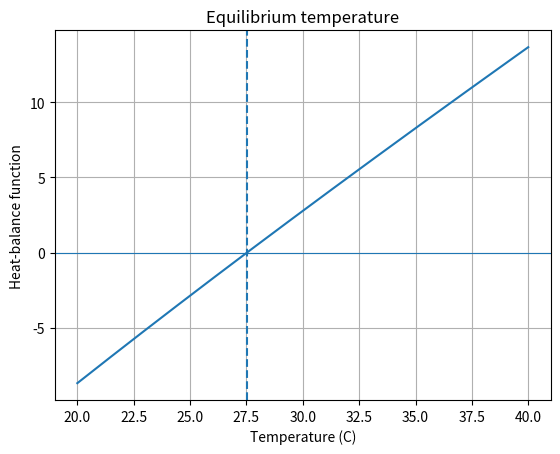
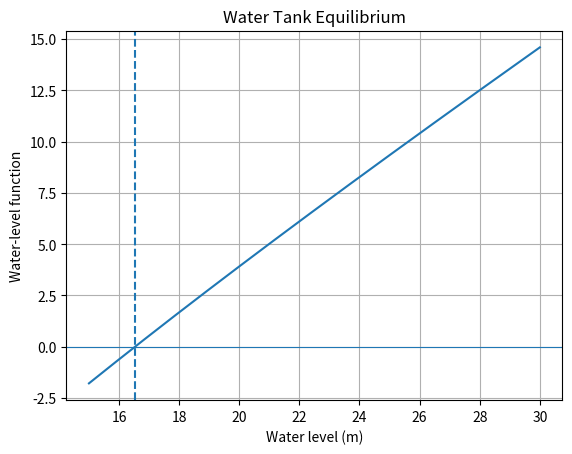

These charts were generated, in order, by the following Python code:

import numpy as np
from scipy.optimize import root_scalar
import matplotlib.pyplot as plt

# Heat-balance model:
# f(T) = 0 means heat gain equals heat loss.

def heat_balance(T):
    return T - 25 - 10 * np.exp(-T / 20)

# Bisection method
solution = root_scalar(
    heat_balance,
    bracket=[20, 40],
    method="bisect",
    xtol=1e-10
)

# Fixed-point form:
# T = 25 + 10 * exp(-T/20)

def g(T):
    return 25 + 10 * np.exp(-T / 20)

T = 30.0
history = [T]

for _ in range(100):
    T_new = g(T)
    history.append(T_new)

    if abs(T_new - T) < 1e-10:
        break

    T = T_new

# Display results
print(f"Bisection equilibrium temperature: {solution.root:.6f} C")

print(f"Fixed-point equilibrium temperature: {history[-1]:.6f} C")

print("Fixed-point iterations:", len(history) - 1)

# Plot graph
temps = np.linspace(20, 40, 300)

plt.plot(temps, heat_balance(temps))
plt.axhline(0, linewidth=0.8)
plt.axvline(solution.root, linestyle="--")

plt.xlabel("Temperature (C)")
plt.ylabel("Heat-balance function")
plt.title("Equilibrium temperature")
plt.grid(True)

plt.show()


#Water-tank equilibrium
#A water tank has an equilibrium level represented by:
#f(h)=h-15-8e^{-h/10}

import numpy as np
from scipy.optimize import root_scalar
import matplotlib.pyplot as plt

# Water-tank equilibrium model

def water_level(h):
    return h - 15 - 8 * np.exp(-h / 10)

# Bisection method

solution = root_scalar(
    water_level,
    bracket=[15, 30],
    method="bisect",
    xtol=1e-10
)

# Fixed-point function

def g(h):
    return 15 + 8 * np.exp(-h / 10)

# Initial water level

h = 20.0
history = [h]

# Fixed-point iteration

for _ in range(100):
    h_new = g(h)
    history.append(h_new)

    if abs(h_new - h) < 1e-10:
        break

    h = h_new

# Display results

print(f"Bisection equilibrium level: {solution.root:.6f} m")

print(f"Fixed-point equilibrium level: {history[-1]:.6f} m")

print("Fixed-point iterations:", len(history) - 1)

# Draw graph

levels = np.linspace(15, 30, 300)

plt.plot(levels, water_level(levels))
plt.axhline(0, linewidth=0.8)
plt.axvline(solution.root, linestyle="--")

plt.xlabel("Water level (m)")
plt.ylabel("Water-level function")
plt.title("Water Tank Equilibrium")
plt.grid(True)

plt.show()
